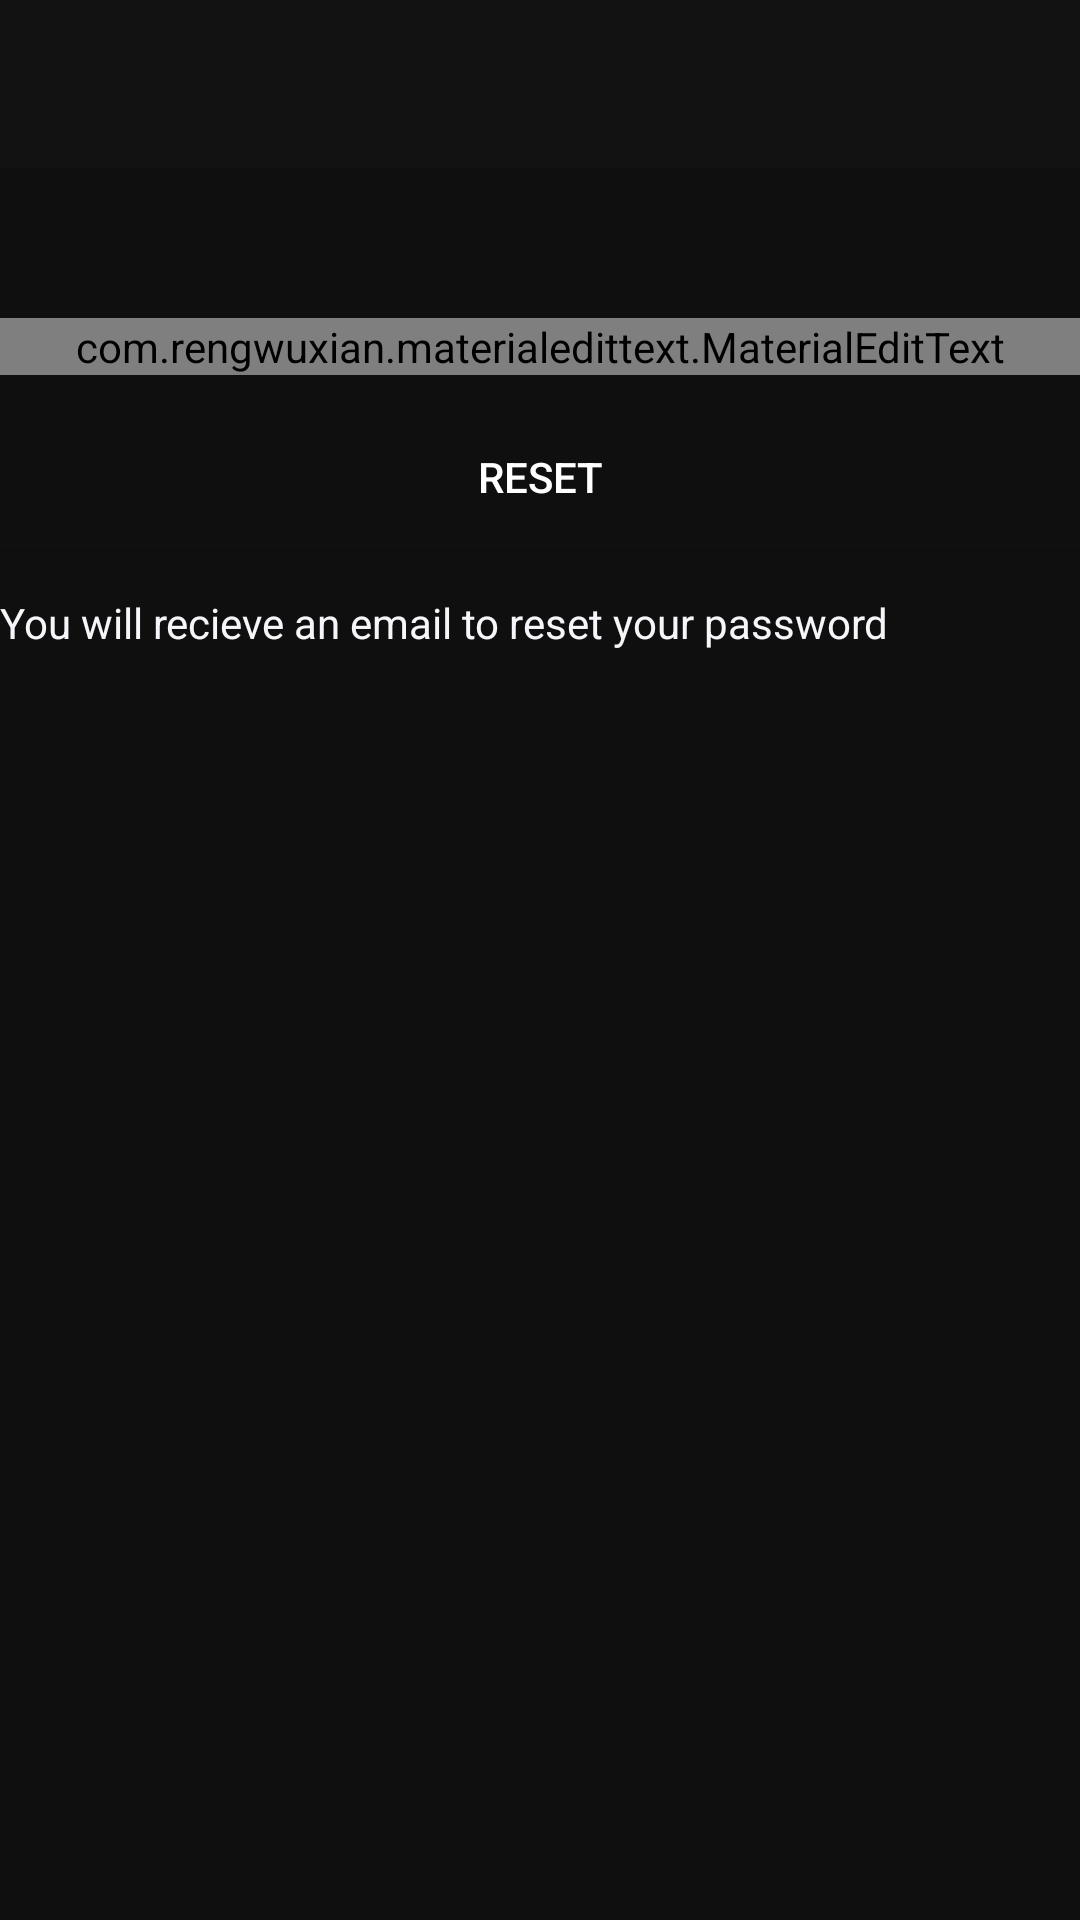

Write the Android layout XML for this screen, with the resource values it uses.
<!-- AndroidManifest.xml: application theme AppTheme -->
<!-- res/layout/activity_reset_password.xml -->
<?xml version="1.0" encoding="utf-8"?>
<LinearLayout xmlns:android="http://schemas.android.com/apk/res/android"
    xmlns:app="http://schemas.android.com/apk/res-auto"
    xmlns:tools="http://schemas.android.com/tools"
    android:layout_width="match_parent"
    android:layout_height="match_parent"
    android:orientation="vertical"
    tools:context=".ResetPasswordActivity"
    android:background="@color/colorAccent">
    
    <include
        android:id="@+id/toolbar"
        layout="@layout/bar_layout"/>
    
    <LinearLayout
        android:layout_width="match_parent"
        android:layout_height="wrap_content"
        android:orientation="vertical"
        android:padding="15dp"
        android:background="@color/colorAccent"/>
    
    <com.rengwuxian.materialedittext.MaterialEditText
        android:layout_width="match_parent"
        android:layout_height="wrap_content"
        android:id="@+id/send_email"
        android:inputType="textEmailAddress"
        app:met_floatingLabel="normal"
        android:textColorHint="#F7F7F8"
        android:hint="Your Email"
        android:layout_marginTop="20dp"
        android:textColor="#fff"/>
    
    <Button
        android:layout_width="match_parent"
        android:layout_height="wrap_content"
        android:text="Reset"
        android:id="@+id/btn_reset"
        android:textColor="#fff"
        android:background="@color/colorAccent"
        android:layout_marginTop="10dp"/>

    <TextView
        android:layout_width="wrap_content"
        android:layout_height="wrap_content"
        android:gravity="center"
        android:layout_marginTop="15dp"
        android:textColor="#F6F6FA"
        android:text="You will recieve an email to reset your password"/>

</LinearLayout>
<!-- res/layout/bar_layout.xml (included above) -->
<?xml version="1.0" encoding="utf-8"?>
<androidx.appcompat.widget.Toolbar xmlns:android="http://schemas.android.com/apk/res/android"
    xmlns:tools="http://schemas.android.com/tools"
    android:layout_width="match_parent"
    android:layout_height="wrap_content"
    xmlns:app="http://schemas.android.com/apk/res-auto"
    android:id="@+id/toolbar"
    android:background="#131212"
    android:theme="@style/ThemeOverlay.AppCompat.Dark.ActionBar"
    app:popupTheme="@style/MenuStyle">


</androidx.appcompat.widget.Toolbar>
<!-- resources referenced by this layout -->
<resources>
  <color name="colorAccent">#100F0F</color>
  <style name="MenuStyle" parent="Theme.AppCompat.Light">
          <item name="android:background">@android:color/black</item>
      </style>
  <style name="AppTheme" parent="Theme.AppCompat.Light.DarkActionBar">
          
          <item name="colorPrimary">#F1ECEC</item>
          <item name="colorPrimaryDark">@color/colorPrimaryDark</item>
          <item name="colorAccent">@color/colorAccent</item>
          <item name="android:textColorHint">#F8F5F5</item>
      </style>
  <color name="colorPrimaryDark">#303F9F</color>
</resources>
